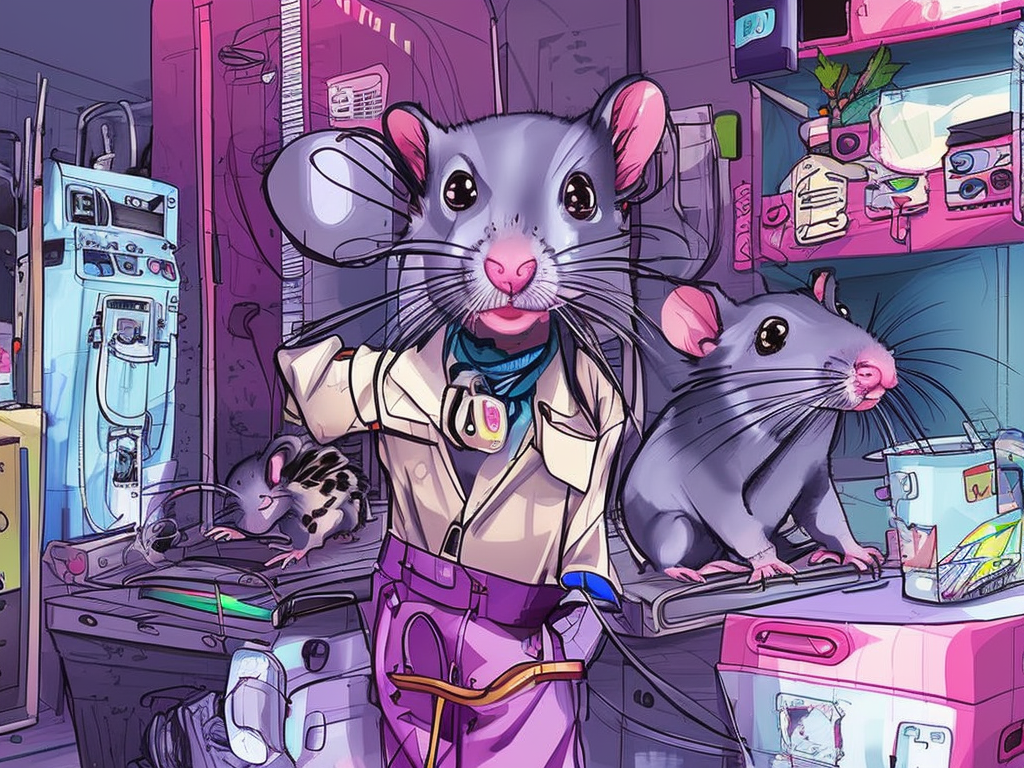
Generation parameters embedded in this image by AUTOMATIC1111 Stable Diffusion web UI or a fork of it (Forge, ...) (PNG 'parameters' text chunk):
cute pet rats living in a cyberpunk city. colorful manga
Steps: 66, Sampler: DPM2 a Karras, CFG scale: 7, Seed: 3612749686, Size: 1024x768, Model hash: 4bdfc29c